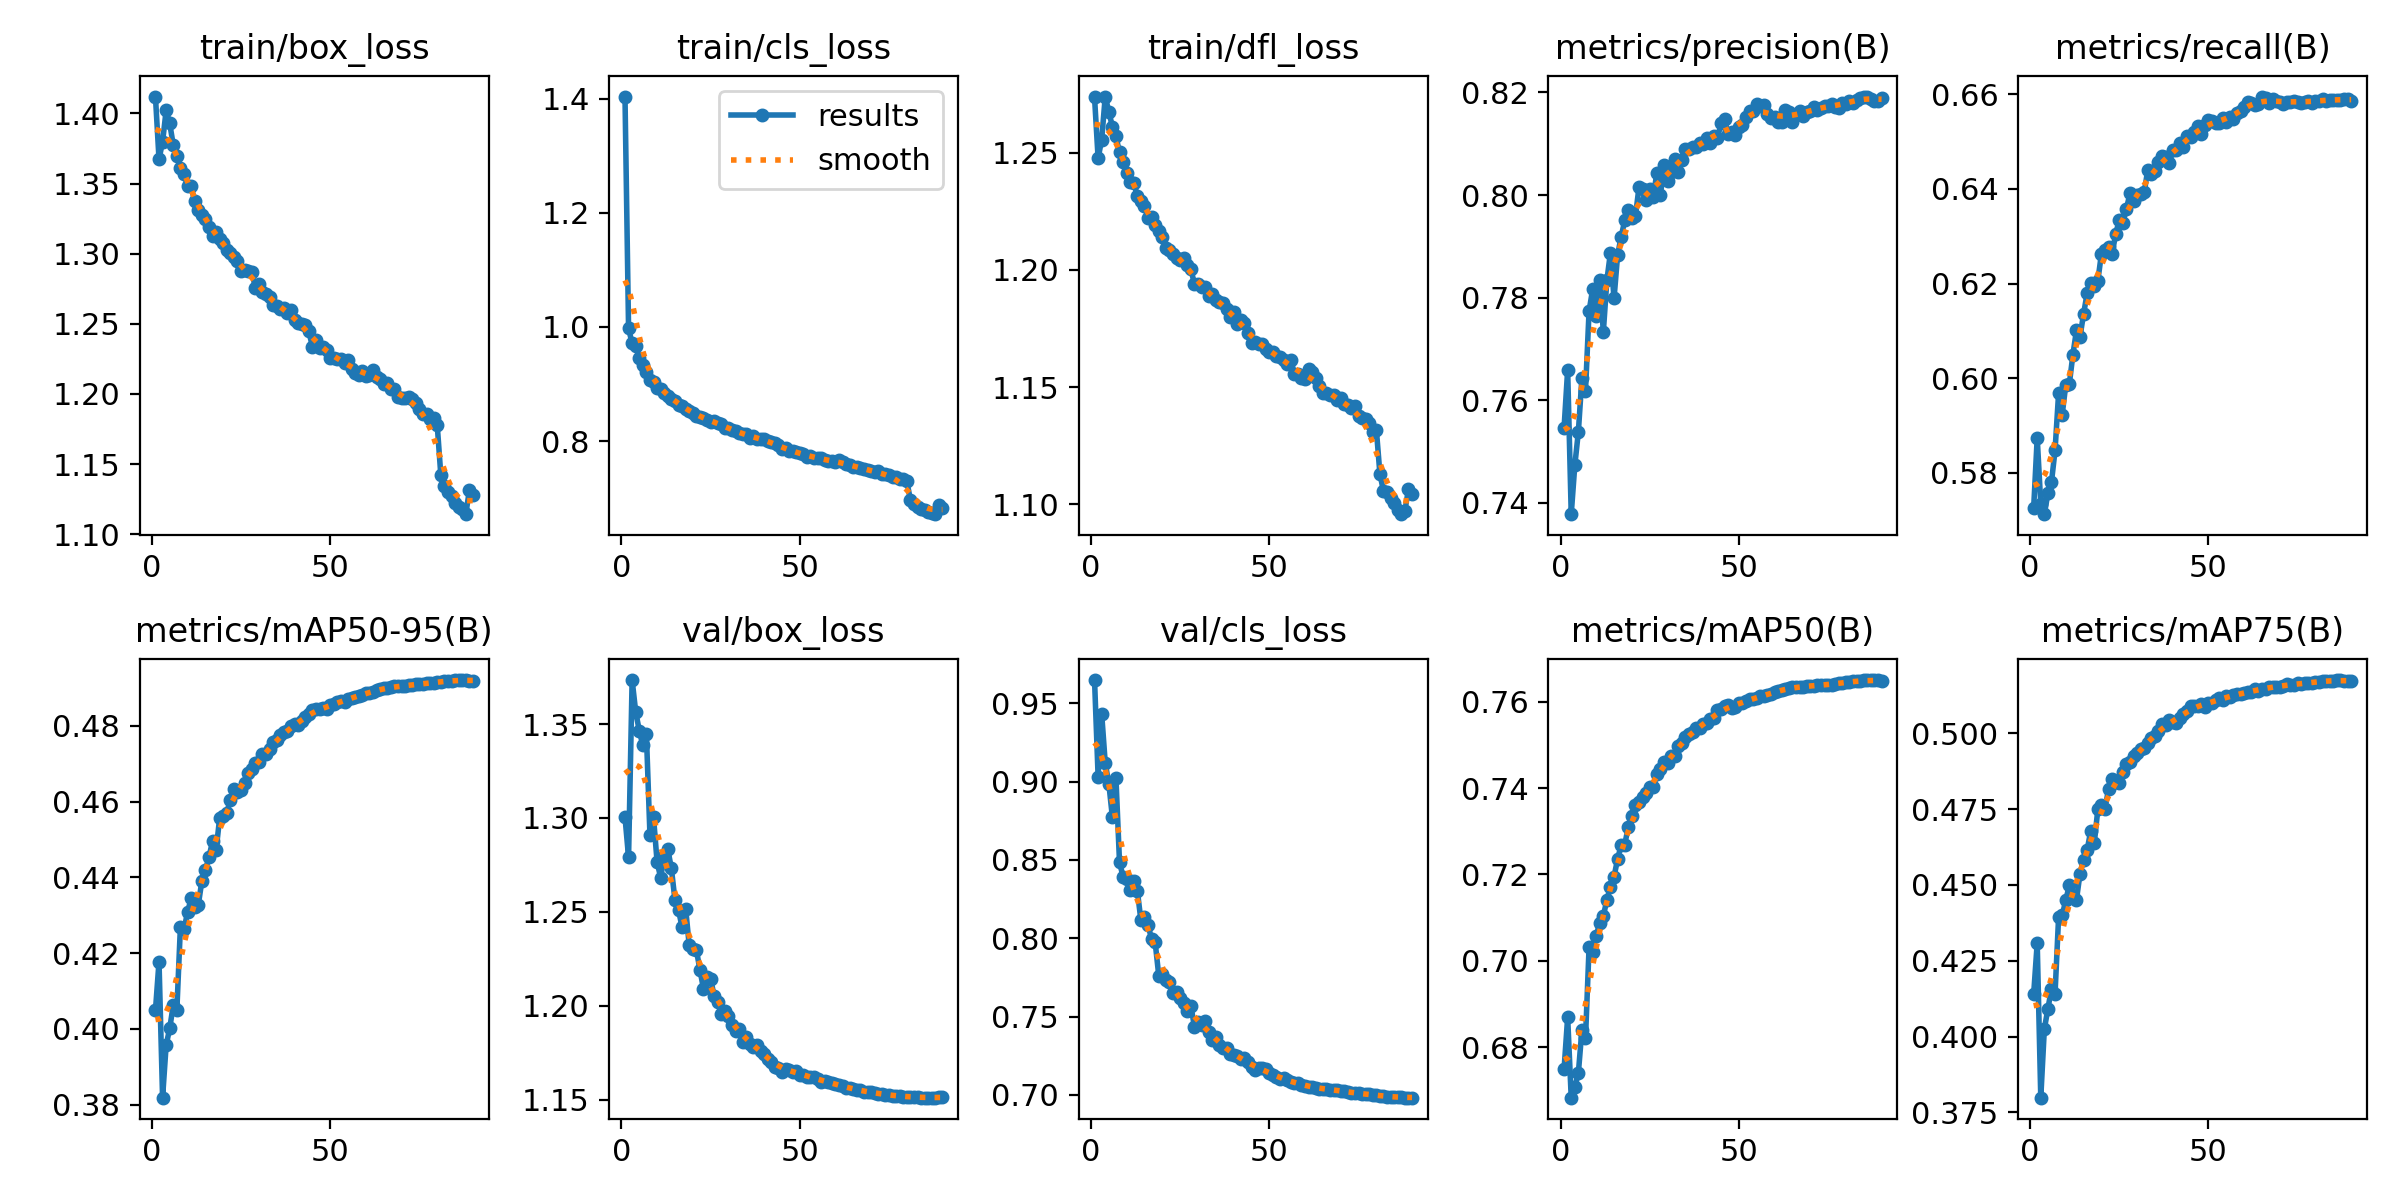

Source data for this figure (header and first rows):
epoch, time, train/box_loss, train/cls_loss, train/dfl_loss, metrics/precision(B), metrics/recall(B), metrics/mAP50(B), metrics/mAP75(B), metrics/mAP50-95(B), val/box_loss, val/cls_loss, val/dfl_loss, lr/pg0, lr/pg1, lr/pg2
1, 516.1, 1.412, 1.404, 1.274, 0.7547, 0.5724, 0.675, 0.4139, 0.4048, 1.3, 0.9648, 1.217, 0.003326, 0.003326, 0.003326
2, 1030, 1.367, 0.9978, 1.248, 0.7659, 0.5874, 0.6869, 0.4309, 0.4177, 1.279, 0.9032, 1.205, 0.006586, 0.006586, 0.006586
3, 1543, 1.38, 0.9711, 1.256, 0.7378, 0.5733, 0.6683, 0.3798, 0.3818, 1.373, 0.9432, 1.258, 0.009771, 0.009771, 0.009771
4, 2053, 1.402, 0.9672, 1.274, 0.7473, 0.5712, 0.6707, 0.4025, 0.3957, 1.357, 0.9118, 1.253, 0.009667, 0.009667, 0.009667
5, 2564, 1.393, 0.9456, 1.268, 0.7539, 0.5756, 0.674, 0.4092, 0.4001, 1.347, 0.8987, 1.25, 0.009556, 0.009556, 0.009556
6, 3075, 1.377, 0.9326, 1.261, 0.7644, 0.578, 0.6841, 0.4158, 0.4063, 1.339, 0.8773, 1.253, 0.009444, 0.009444, 0.009444
7, 3587, 1.37, 0.9206, 1.257, 0.7618, 0.5847, 0.682, 0.4142, 0.4049, 1.344, 0.9021, 1.247, 0.009333, 0.009333, 0.009333
8, 4098, 1.361, 0.9076, 1.25, 0.7774, 0.5968, 0.7031, 0.4395, 0.427, 1.291, 0.8485, 1.214, 0.009222, 0.009222, 0.009222
9, 4609, 1.357, 0.9038, 1.246, 0.7816, 0.5922, 0.7021, 0.44, 0.4262, 1.3, 0.8393, 1.218, 0.009111, 0.009111, 0.009111
10, 5126, 1.348, 0.8938, 1.241, 0.7765, 0.5985, 0.7058, 0.4449, 0.4308, 1.277, 0.838, 1.21, 0.009, 0.009, 0.009
11, 5637, 1.348, 0.8916, 1.237, 0.7834, 0.5987, 0.7088, 0.4499, 0.4345, 1.268, 0.8305, 1.203, 0.008889, 0.008889, 0.008889
12, 6147, 1.337, 0.8848, 1.237, 0.7733, 0.6049, 0.7104, 0.4464, 0.4323, 1.28, 0.8364, 1.205, 0.008778, 0.008778, 0.008778
13, 6660, 1.331, 0.88, 1.232, 0.7834, 0.6101, 0.7141, 0.4451, 0.4326, 1.283, 0.8303, 1.214, 0.008667, 0.008667, 0.008667
14, 7172, 1.328, 0.8742, 1.23, 0.7888, 0.6088, 0.7172, 0.4538, 0.439, 1.273, 0.8114, 1.202, 0.008556, 0.008556, 0.008556
15, 7683, 1.325, 0.8697, 1.227, 0.7799, 0.6136, 0.7195, 0.4583, 0.4419, 1.256, 0.8138, 1.191, 0.008444, 0.008444, 0.008444
16, 8196, 1.319, 0.8628, 1.222, 0.7883, 0.6179, 0.7236, 0.4616, 0.4453, 1.251, 0.8085, 1.185, 0.008333, 0.008333, 0.008333
17, 8711, 1.312, 0.8621, 1.223, 0.7919, 0.6201, 0.7268, 0.4678, 0.4495, 1.242, 0.7993, 1.187, 0.008222, 0.008222, 0.008222
18, 9222, 1.316, 0.8566, 1.219, 0.7951, 0.6195, 0.7269, 0.4639, 0.4472, 1.252, 0.7973, 1.187, 0.008111, 0.008111, 0.008111
19, 9733, 1.31, 0.8521, 1.216, 0.7971, 0.6206, 0.731, 0.475, 0.4557, 1.232, 0.7762, 1.175, 0.008, 0.008, 0.008
20, 10245, 1.308, 0.8495, 1.214, 0.7955, 0.6263, 0.7334, 0.4763, 0.4562, 1.23, 0.7775, 1.176, 0.007889, 0.007889, 0.007889
21, 10756, 1.303, 0.8444, 1.209, 0.7959, 0.627, 0.736, 0.4752, 0.4571, 1.23, 0.7734, 1.174, 0.007778, 0.007778, 0.007778
22, 11268, 1.301, 0.8425, 1.209, 0.8015, 0.6277, 0.7368, 0.4816, 0.4605, 1.219, 0.7721, 1.167, 0.007667, 0.007667, 0.007667
23, 11779, 1.298, 0.8406, 1.207, 0.8012, 0.6263, 0.738, 0.4849, 0.4633, 1.209, 0.7652, 1.162, 0.007556, 0.007556, 0.007556
24, 12291, 1.295, 0.8377, 1.205, 0.799, 0.6306, 0.7388, 0.484, 0.4625, 1.215, 0.7658, 1.168, 0.007444, 0.007444, 0.007444
25, 12803, 1.288, 0.8344, 1.204, 0.8013, 0.6334, 0.7402, 0.4837, 0.4631, 1.214, 0.7618, 1.167, 0.007333, 0.007333, 0.007333
26, 13314, 1.288, 0.8346, 1.205, 0.7996, 0.6328, 0.7403, 0.4873, 0.465, 1.205, 0.7585, 1.159, 0.007222, 0.007222, 0.007222
27, 13827, 1.288, 0.8322, 1.202, 0.8043, 0.6358, 0.7431, 0.49, 0.4675, 1.202, 0.7533, 1.158, 0.007111, 0.007111, 0.007111
28, 14339, 1.287, 0.8308, 1.2, 0.8, 0.6391, 0.7445, 0.4905, 0.4686, 1.196, 0.7569, 1.152, 0.007, 0.007, 0.007
29, 606.6, 1.276, 0.8229, 1.194, 0.8058, 0.6374, 0.746, 0.4925, 0.4703, 1.197, 0.7435, 1.153, 0.006889, 0.006889, 0.006889
30, 1113, 1.279, 0.8228, 1.194, 0.8027, 0.6387, 0.7459, 0.4937, 0.4704, 1.195, 0.7465, 1.148, 0.006778, 0.006778, 0.006778
31, 1622, 1.273, 0.8192, 1.193, 0.8044, 0.6388, 0.7475, 0.4948, 0.4725, 1.19, 0.7446, 1.151, 0.006667, 0.006667, 0.006667
32, 2129, 1.271, 0.8176, 1.193, 0.807, 0.6393, 0.7473, 0.4952, 0.4727, 1.186, 0.7472, 1.145, 0.006556, 0.006556, 0.006556
33, 2634, 1.269, 0.8143, 1.189, 0.8046, 0.6441, 0.7499, 0.4967, 0.4738, 1.187, 0.74, 1.146, 0.006444, 0.006444, 0.006444
34, 3145, 1.263, 0.8131, 1.19, 0.8068, 0.6431, 0.7505, 0.4986, 0.4758, 1.181, 0.7353, 1.145, 0.006333, 0.006333, 0.006333
35, 3663, 1.263, 0.812, 1.187, 0.809, 0.6437, 0.7519, 0.4993, 0.4762, 1.183, 0.7369, 1.142, 0.006222, 0.006222, 0.006222
36, 4181, 1.261, 0.8064, 1.186, 0.8089, 0.6458, 0.7526, 0.5008, 0.4775, 1.18, 0.7319, 1.144, 0.006111, 0.006111, 0.006111
37, 4692, 1.262, 0.8087, 1.186, 0.8094, 0.6469, 0.7531, 0.5031, 0.4784, 1.178, 0.7296, 1.141, 0.006, 0.006, 0.006
38, 5221, 1.258, 0.8043, 1.183, 0.8095, 0.6467, 0.754, 0.5027, 0.4787, 1.179, 0.7302, 1.14, 0.005889, 0.005889, 0.005889
39, 5816, 1.26, 0.8036, 1.18, 0.8102, 0.6455, 0.754, 0.5043, 0.4798, 1.176, 0.7263, 1.139, 0.005778, 0.005778, 0.005778
40, 6335, 1.253, 0.8037, 1.182, 0.81, 0.6482, 0.7548, 0.5039, 0.4804, 1.174, 0.7252, 1.138, 0.005667, 0.005667, 0.005667
41, 6853, 1.25, 0.8009, 1.177, 0.8111, 0.6482, 0.755, 0.5036, 0.4804, 1.172, 0.725, 1.136, 0.005556, 0.005556, 0.005556
42, 7371, 1.25, 0.798, 1.178, 0.8101, 0.6496, 0.756, 0.5051, 0.4813, 1.17, 0.7229, 1.136, 0.005444, 0.005444, 0.005444
43, 7889, 1.25, 0.7969, 1.178, 0.8114, 0.6488, 0.7562, 0.5065, 0.4824, 1.167, 0.7236, 1.135, 0.005333, 0.005333, 0.005333
44, 8408, 1.245, 0.7929, 1.173, 0.8111, 0.6512, 0.758, 0.5073, 0.4832, 1.167, 0.721, 1.133, 0.005222, 0.005222, 0.005222
45, 604.5, 1.234, 0.7855, 1.169, 0.814, 0.651, 0.7583, 0.5091, 0.4843, 1.165, 0.7175, 1.132, 0.005111, 0.005111, 0.005111
46, 1115, 1.238, 0.7873, 1.169, 0.8148, 0.652, 0.7591, 0.5091, 0.4844, 1.166, 0.716, 1.131, 0.005, 0.005, 0.005
47, 1621, 1.233, 0.7832, 1.168, 0.8119, 0.6534, 0.7592, 0.509, 0.4844, 1.166, 0.7175, 1.132, 0.004889, 0.004889, 0.004889
48, 2148, 1.234, 0.7829, 1.168, 0.8124, 0.6517, 0.7585, 0.5098, 0.4847, 1.165, 0.7169, 1.132, 0.004778, 0.004778, 0.004778
49, 2675, 1.232, 0.7802, 1.166, 0.8118, 0.6534, 0.7587, 0.5088, 0.4845, 1.165, 0.7165, 1.132, 0.004667, 0.004667, 0.004667
50, 3202, 1.226, 0.779, 1.165, 0.8134, 0.6545, 0.7597, 0.5102, 0.4854, 1.163, 0.7137, 1.13, 0.004556, 0.004556, 0.004556
51, 3729, 1.226, 0.7771, 1.165, 0.8137, 0.6543, 0.7598, 0.5099, 0.4858, 1.163, 0.7125, 1.13, 0.004444, 0.004444, 0.004444
52, 4256, 1.225, 0.7726, 1.163, 0.8151, 0.654, 0.7601, 0.511, 0.4862, 1.162, 0.7114, 1.13, 0.004333, 0.004333, 0.004333
53, 4783, 1.225, 0.7747, 1.163, 0.8164, 0.654, 0.7607, 0.5116, 0.4865, 1.162, 0.7103, 1.13, 0.004222, 0.004222, 0.004222
54, 5315, 1.222, 0.7704, 1.161, 0.8164, 0.655, 0.7607, 0.5112, 0.4864, 1.162, 0.7108, 1.13, 0.004111, 0.004111, 0.004111
55, 5842, 1.224, 0.7711, 1.16, 0.8178, 0.6543, 0.7608, 0.5122, 0.4872, 1.161, 0.7092, 1.13, 0.004, 0.004, 0.004
56, 6368, 1.218, 0.7704, 1.162, 0.8173, 0.6552, 0.7614, 0.5122, 0.4874, 1.16, 0.7083, 1.13, 0.003889, 0.003889, 0.003889
57, 6895, 1.215, 0.7674, 1.156, 0.8175, 0.6547, 0.7614, 0.5126, 0.4877, 1.16, 0.7077, 1.13, 0.003778, 0.003778, 0.003778
58, 7423, 1.214, 0.7645, 1.156, 0.8158, 0.656, 0.7615, 0.5131, 0.488, 1.16, 0.7073, 1.129, 0.003667, 0.003667, 0.003667
59, 7949, 1.216, 0.7647, 1.154, 0.815, 0.6566, 0.7618, 0.5129, 0.4882, 1.159, 0.7065, 1.128, 0.003556, 0.003556, 0.003556
60, 8476, 1.213, 0.763, 1.154, 0.8152, 0.6574, 0.7623, 0.5133, 0.4886, 1.158, 0.7059, 1.128, 0.003445, 0.003445, 0.003445
... 30 more rows
